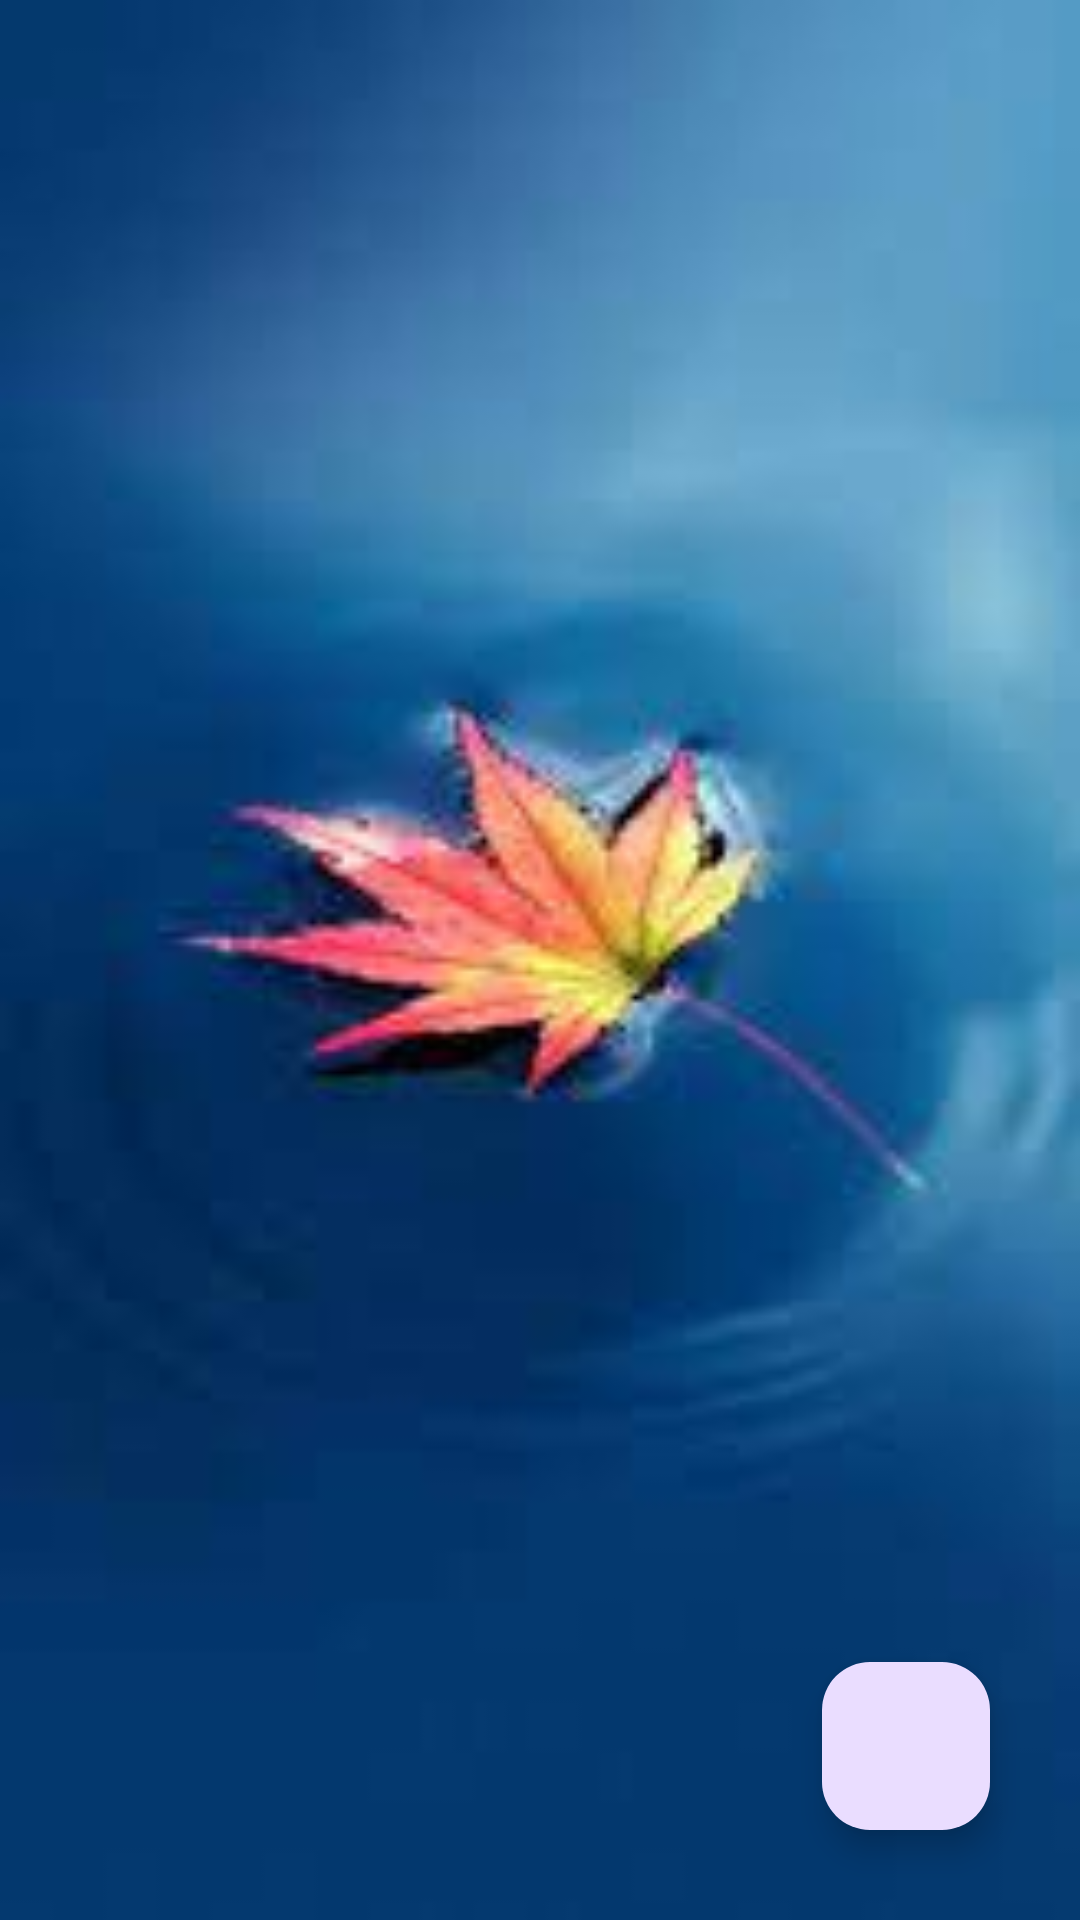

Here is an Android app screen rendered from its layout file. Give the layout XML and the strings, colors and styles it references.
<!-- AndroidManifest.xml: application theme Theme.AssDuAnMau -->
<!-- res/layout/fragment_q_l__sach_.xml -->
<?xml version="1.0" encoding="utf-8"?>
<RelativeLayout xmlns:android="http://schemas.android.com/apk/res/android"
    xmlns:tools="http://schemas.android.com/tools"
    android:layout_width="match_parent"
    android:layout_height="match_parent"
    android:background="@drawable/anh6"
    tools:context=".fragment.QL_Sach_Fragment">

    <androidx.recyclerview.widget.RecyclerView
        android:id="@+id/recyclerQlSAch"
        android:layout_width="match_parent"
        android:layout_height="match_parent"/>
    <com.google.android.material.floatingactionbutton.FloatingActionButton
        android:id="@+id/floatAddLoaiSach"
        android:src="@drawable/add"
        android:layout_alignParentRight="true"
        android:layout_alignParentBottom="true"
        android:layout_margin="30dp"
        android:layout_width="wrap_content"
        android:layout_height="wrap_content"/>
</RelativeLayout>
<!-- resources referenced by this layout -->
<resources>
  <!-- drawable anh6: jpg bitmap (drawable, 3482 bytes) -->
  <style name="Theme.AssDuAnMau" parent="Base.Theme.AssDuAnMau" />
  <style name="Base.Theme.AssDuAnMau" parent="Theme.Material3.DayNight.NoActionBar">
          
          
      </style>
</resources>
